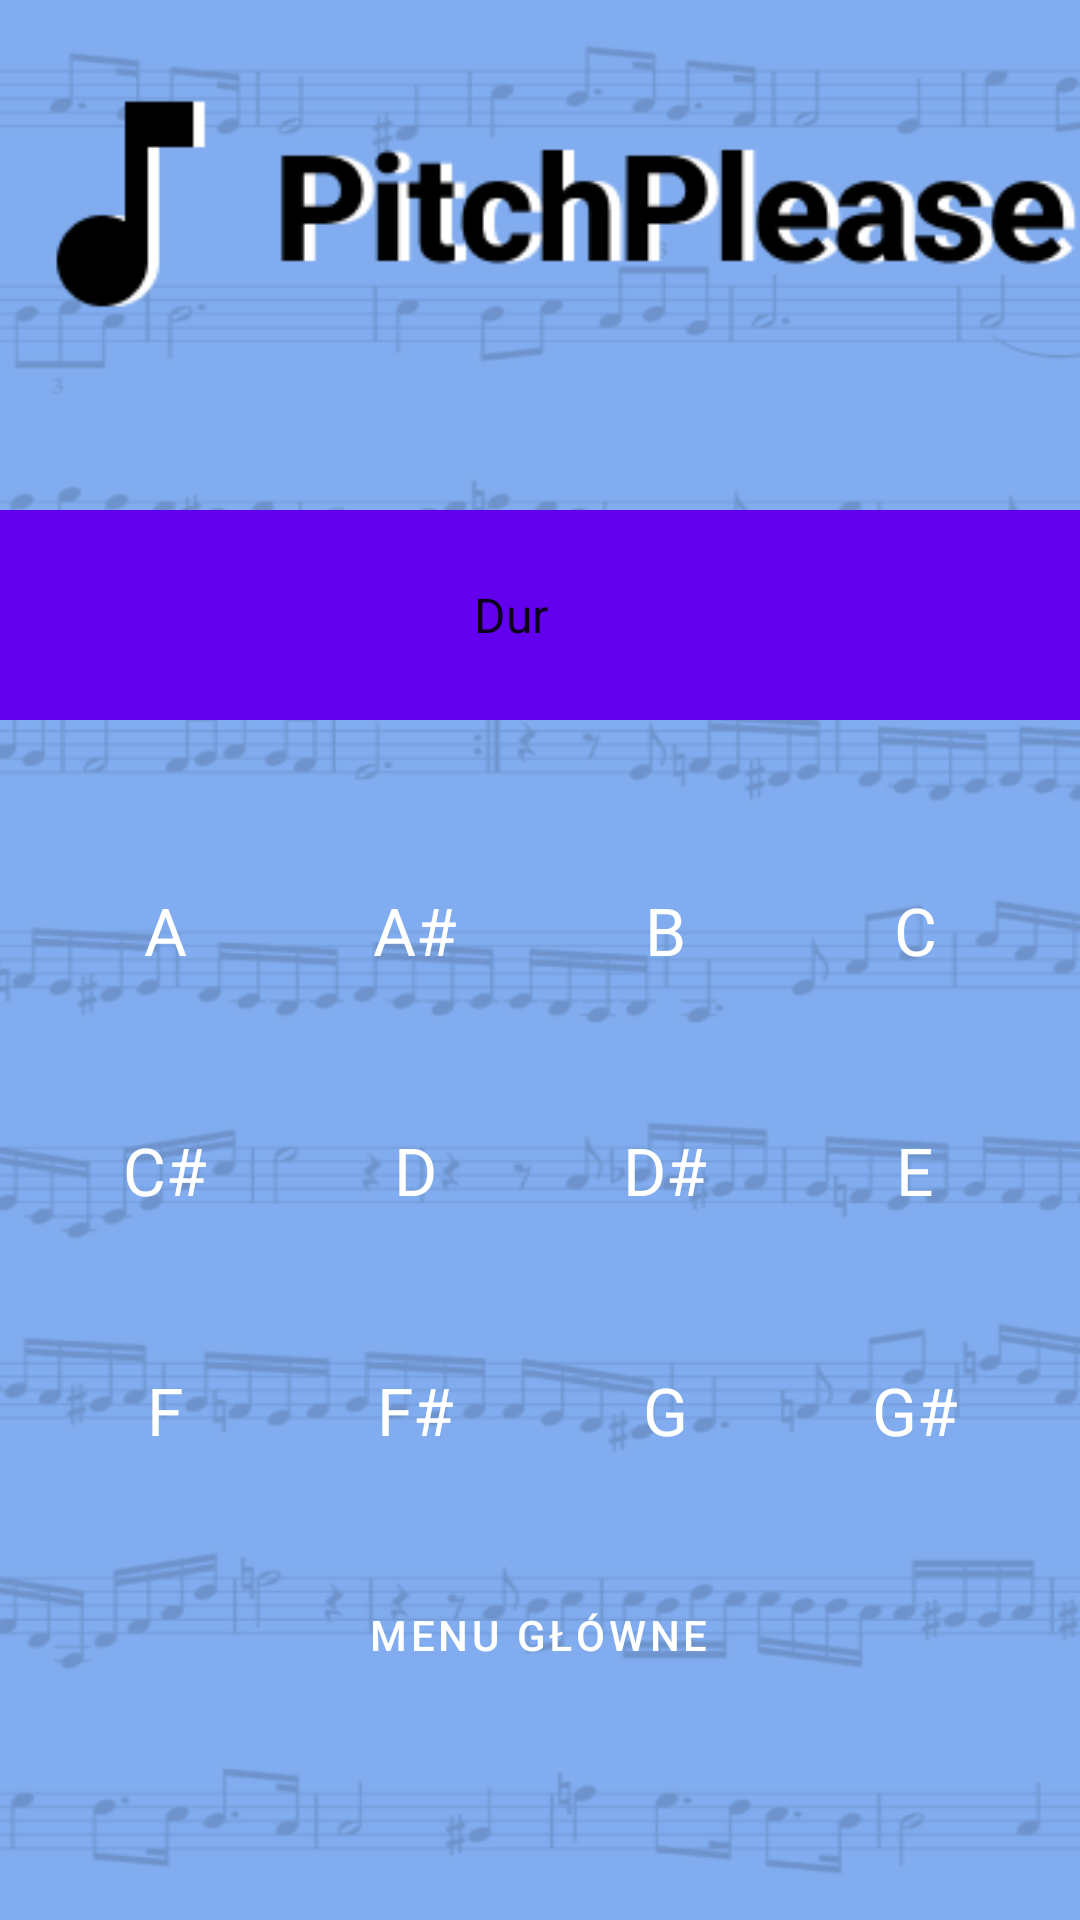

The Android layout XML behind this screen, and the referenced resources:
<!-- AndroidManifest.xml: application theme Theme.PitchPlease -->
<!-- res/layout/activity_sandbox.xml -->
<?xml version="1.0" encoding="utf-8"?>
<androidx.constraintlayout.widget.ConstraintLayout xmlns:android="http://schemas.android.com/apk/res/android"
    xmlns:app="http://schemas.android.com/apk/res-auto"
    xmlns:tools="http://schemas.android.com/tools"
    android:layout_width="match_parent"
    android:layout_height="match_parent"
    android:background="@drawable/background"
    tools:context=".Sandbox">

    <ImageView
        android:id="@+id/imageView9"
        android:layout_width="wrap_content"
        android:layout_height="wrap_content"
        android:layout_marginTop="20dp"
        app:layout_constraintEnd_toEndOf="parent"
        app:layout_constraintStart_toStartOf="parent"
        app:layout_constraintTop_toTopOf="parent"
        app:srcCompat="@drawable/logo" />

    <Spinner
        android:id="@+id/spinner_scale_playground"
        android:layout_width="match_parent"
        android:layout_height="70dp"
        android:layout_marginTop="170dp"
        android:background="@color/purple_500"
        android:entries="@array/ScaleNames"
        android:paddingLeft="150dp"
        app:layout_constraintEnd_toEndOf="parent"
        app:layout_constraintStart_toStartOf="parent"
        app:layout_constraintTop_toTopOf="parent" />

    <Button
        android:id="@+id/button_main_menu_sandbox"
        style="@style/Widget.MaterialComponents.Button"
        android:layout_width="0dp"
        android:layout_height="70dp"
        android:layout_marginStart="85dp"
        android:layout_marginEnd="86dp"
        android:layout_marginBottom="60dp"
        android:onClick="onClickedBack"
        android:text="menu główne"
        app:cornerRadius="35dp"
        app:layout_constraintBottom_toBottomOf="parent"
        app:layout_constraintEnd_toEndOf="parent"
        app:layout_constraintStart_toStartOf="parent" />

    <TableLayout
        android:id="@+id/soundbuttons_container_sandbox"
        android:layout_width="0dp"
        android:layout_height="0dp"
        android:layout_marginStart="20dp"
        android:layout_marginTop="270dp"
        android:layout_marginEnd="20dp"
        android:layout_marginBottom="160dp"
        app:layout_constraintBottom_toBottomOf="parent"
        app:layout_constraintEnd_toEndOf="parent"
        app:layout_constraintStart_toStartOf="parent"
        app:layout_constraintTop_toTopOf="parent">

        <TableRow
            android:layout_width="match_parent"
            android:layout_height="match_parent">

            <Button
                android:id="@+id/A_playgroud"
                style="@style/Widget.MaterialComponents.Button"
                android:layout_width="70dp"
                android:layout_height="80dp"
                android:text="A"
                android:textAppearance="@style/TextAppearance.AppCompat.Large"
                app:cornerRadius="35dp" />

            <Space
                android:layout_width="match_parent"
                android:layout_height="match_parent"
                android:layout_weight="1" />

            <Button
                android:id="@+id/Ais_playground"
                style="@style/Widget.MaterialComponents.Button"
                android:layout_width="70dp"
                android:layout_height="80dp"
                android:text="A#"
                android:textAppearance="@style/TextAppearance.AppCompat.Large"
                app:cornerRadius="35dp" />

            <Space
                android:layout_width="match_parent"
                android:layout_height="match_parent"
                android:layout_weight="1" />

            <Button
                android:id="@+id/B_playground"
                style="@style/Widget.MaterialComponents.Button"
                android:layout_width="70dp"
                android:layout_height="80dp"
                android:text="B"
                android:textAppearance="@style/TextAppearance.AppCompat.Large"
                app:cornerRadius="35dp" />

            <Space
                android:layout_width="match_parent"
                android:layout_height="match_parent"
                android:layout_weight="1" />

            <Button
                android:id="@+id/C_playground"
                style="@style/Widget.MaterialComponents.Button"
                android:layout_width="70dp"
                android:layout_height="80dp"
                android:text="C"
                android:textAppearance="@style/TextAppearance.AppCompat.Large"
                app:cornerRadius="35dp" />

        </TableRow>

        <Space
            android:layout_width="wrap_content"
            android:layout_height="wrap_content"
            android:layout_weight="1" />

        <TableRow
            android:layout_width="match_parent"
            android:layout_height="match_parent">

            <Button
                android:id="@+id/Cis_playground"
                style="@style/Widget.MaterialComponents.Button"
                android:layout_width="70dp"
                android:layout_height="80dp"
                android:text="C#"
                android:textAppearance="@style/TextAppearance.AppCompat.Large"
                app:cornerRadius="35dp" />

            <Space
                android:layout_width="wrap_content"
                android:layout_height="wrap_content"
                android:layout_weight="1" />

            <Button
                android:id="@+id/D_playground"
                style="@style/Widget.MaterialComponents.Button"
                android:layout_width="70dp"
                android:layout_height="80dp"
                android:text="D"
                android:textAppearance="@style/TextAppearance.AppCompat.Large"
                app:cornerRadius="35dp" />

            <Space
                android:layout_width="wrap_content"
                android:layout_height="wrap_content"
                android:layout_weight="1" />

            <Button
                android:id="@+id/Dis_playground"
                style="@style/Widget.MaterialComponents.Button"
                android:layout_width="70dp"
                android:layout_height="80dp"
                android:text="D#"
                android:textAppearance="@style/TextAppearance.AppCompat.Large"
                app:cornerRadius="35dp" />

            <Space
                android:layout_width="wrap_content"
                android:layout_height="wrap_content"
                android:layout_weight="1" />

            <Button
                android:id="@+id/E_playground"
                style="@style/Widget.MaterialComponents.Button"
                android:layout_width="70dp"
                android:layout_height="80dp"
                android:text="E"
                android:textAppearance="@style/TextAppearance.AppCompat.Large"
                app:cornerRadius="35dp" />
        </TableRow>

        <Space
            android:layout_width="wrap_content"
            android:layout_height="wrap_content"
            android:layout_weight="1" />

        <TableRow
            android:layout_width="match_parent"
            android:layout_height="match_parent">

            <Button
                android:id="@+id/F_playground"
                style="@style/Widget.MaterialComponents.Button"
                android:layout_width="70dp"
                android:layout_height="80dp"
                android:text="F"
                android:textAppearance="@style/TextAppearance.AppCompat.Large"
                app:cornerRadius="35dp" />

            <Space
                android:layout_width="wrap_content"
                android:layout_height="wrap_content"
                android:layout_weight="1" />

            <Button
                android:id="@+id/Fis_playground"
                style="@style/Widget.MaterialComponents.Button"
                android:layout_width="70dp"
                android:layout_height="80dp"
                android:text="F#"
                android:textAppearance="@style/TextAppearance.AppCompat.Large"
                app:cornerRadius="35dp" />

            <Space
                android:layout_width="wrap_content"
                android:layout_height="wrap_content"
                android:layout_weight="1" />

            <Button
                android:id="@+id/G_playground"
                style="@style/Widget.MaterialComponents.Button"
                android:layout_width="70dp"
                android:layout_height="80dp"
                android:text="G"
                android:textAppearance="@style/TextAppearance.AppCompat.Large"
                app:cornerRadius="35dp" />

            <Space
                android:layout_width="wrap_content"
                android:layout_height="wrap_content"
                android:layout_weight="1" />

            <Button
                android:id="@+id/Gis_playground"
                style="@style/Widget.MaterialComponents.Button"
                android:layout_width="70dp"
                android:layout_height="80dp"
                android:text="G#"
                android:textAppearance="@style/TextAppearance.AppCompat.Large"
                app:cornerRadius="35dp" />
        </TableRow>

    </TableLayout>

</androidx.constraintlayout.widget.ConstraintLayout>
<!-- resources referenced by this layout -->
<resources>
  <string-array name="ScaleNames">
          <item>Dur</item>
          <item>Moll</item>
          <item>Dur 7</item>
          <item>Moll 7</item>
      </string-array>
  <!-- drawable background: png bitmap (drawable, 76309 bytes) -->
  <!-- drawable logo: png bitmap (drawable, 4776 bytes) -->
  <style name="Theme.PitchPlease" parent="Theme.MaterialComponents.DayNight.DarkActionBar">
          
          <item name="colorPrimary">@color/purple_500</item>
          <item name="colorPrimaryVariant">@color/purple_700</item>
          <item name="colorOnPrimary">@color/white</item>
          
          <item name="colorSecondary">@color/teal_200</item>
          <item name="colorSecondaryVariant">@color/teal_700</item>
          <item name="colorOnSecondary">@color/black</item>
          
          <item name="android:statusBarColor" tools:targetApi="l">?attr/colorPrimaryVariant</item>
          
      </style>
  <!-- not gathered from this repository: default colours our renderer supplied (Android Studio template values) -->
  <color name="purple_500">#FF6200EE</color>
  <color name="purple_700">#FF3700B3</color>
  <color name="teal_200">#FF03DAC5</color>
  <color name="teal_700">#FF018786</color>
  <color name="black">#FF000000</color>
  <color name="white">#FFFFFFFF</color>
</resources>
